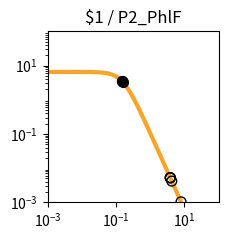

The matplotlib source for this figure: (Note: this script raises an exception after producing the figure.)
import matplotlib.pyplot as plt
import matplotlib.ticker as ticker
import numpy as np

fig, ax = plt.subplots(figsize=(2.5,2.5))

plt.xlim(1.000000e-03, 1.000000e+02)
plt.ylim(1.000000e-03, 1.000000e+02)

x = np.array([1.000000e-03,1.122018e-03,1.258925e-03,1.412538e-03,1.584893e-03,1.778279e-03,1.995262e-03,2.238721e-03,2.511886e-03,2.818383e-03,3.162278e-03,3.548134e-03,3.981072e-03,4.466836e-03,5.011872e-03,5.623413e-03,6.309573e-03,7.079458e-03,7.943282e-03,8.912509e-03,1.000000e-02,1.122018e-02,1.258925e-02,1.412538e-02,1.584893e-02,1.778279e-02,1.995262e-02,2.238721e-02,2.511886e-02,2.818383e-02,3.162278e-02,3.548134e-02,3.981072e-02,4.466836e-02,5.011872e-02,5.623413e-02,6.309573e-02,7.079458e-02,7.943282e-02,8.912509e-02,1.000000e-01,1.122018e-01,1.258925e-01,1.412538e-01,1.584893e-01,1.778279e-01,1.995262e-01,2.238721e-01,2.511886e-01,2.818383e-01,3.162278e-01,3.548134e-01,3.981072e-01,4.466836e-01,5.011872e-01,5.623413e-01,6.309573e-01,7.079458e-01,7.943282e-01,8.912509e-01,1.000000e+00,1.122018e+00,1.258925e+00,1.412538e+00,1.584893e+00,1.778279e+00,1.995262e+00,2.238721e+00,2.511886e+00,2.818383e+00,3.162278e+00,3.548134e+00,3.981072e+00,4.466836e+00,5.011872e+00,5.623413e+00,6.309573e+00,7.079458e+00,7.943282e+00,8.912509e+00,1.000000e+01,1.122018e+01,1.258925e+01,1.412538e+01,1.584893e+01,1.778279e+01,1.995262e+01,2.238721e+01,2.511886e+01,2.818383e+01,3.162278e+01,3.548134e+01,3.981072e+01,4.466836e+01,5.011872e+01,5.623413e+01,6.309573e+01,7.079458e+01,7.943282e+01,8.912509e+01,1.000000e+02,])
y = np.array([6.504924e+00,6.504901e+00,6.504872e+00,6.504835e+00,6.504786e+00,6.504723e+00,6.504642e+00,6.504537e+00,6.504401e+00,6.504225e+00,6.503998e+00,6.503703e+00,6.503322e+00,6.502830e+00,6.502192e+00,6.501368e+00,6.500302e+00,6.498923e+00,6.497140e+00,6.494835e+00,6.491855e+00,6.488004e+00,6.483028e+00,6.476602e+00,6.468308e+00,6.457608e+00,6.443818e+00,6.426063e+00,6.403239e+00,6.373948e+00,6.336450e+00,6.288585e+00,6.227724e+00,6.150710e+00,6.053856e+00,5.932986e+00,5.783592e+00,5.601124e+00,5.381470e+00,5.121621e+00,4.820487e+00,4.479722e+00,4.104353e+00,3.702930e+00,3.287010e+00,2.869959e+00,2.465285e+00,2.084943e+00,1.738035e+00,1.430171e+00,1.163529e+00,9.374175e-01,7.490845e-01,5.945482e-01,4.692935e-01,3.687800e-01,2.887645e-01,2.254724e-01,1.756608e-01,1.366142e-01,1.061015e-01,8.231576e-02,6.380909e-02,4.943117e-02,3.827374e-02,2.962316e-02,2.292085e-02,1.773080e-02,1.371346e-02,1.060486e-02,8.200039e-03,6.340014e-03,4.901583e-03,3.789314e-03,2.929329e-03,2.264449e-03,1.750438e-03,1.353080e-03,1.045909e-03,8.084622e-04,6.249165e-04,4.830382e-04,3.733694e-04,2.885987e-04,2.230739e-04,1.724258e-04,1.332769e-04,1.030165e-04,7.962664e-05,6.154738e-05,4.757300e-05,3.677149e-05,2.842247e-05,2.196910e-05,1.698097e-05,1.312541e-05,1.014526e-05,7.841753e-06,6.061265e-06,4.685041e-06,3.621291e-06,])
c = "#f9a427"

hi_x = np.array([1.570704e-01,1.476628e-01,1.462396e-01,])
hi_y = np.array([3.319719e+00,3.543634e+00,3.578550e+00,])
lo_x = np.array([7.978845e+00,3.867600e+00,3.858193e+00,3.856770e+00,4.268315e+00,])
lo_y = np.array([1.035511e-03,5.228868e-03,5.257408e-03,5.261746e-03,4.194690e-03,])

plt.loglog(x,y,lw=3,color=c)
plt.scatter(hi_x,hi_y,marker='o',s=50,color='black',zorder=10)
plt.scatter(lo_x,lo_y,marker='o',s=50,edgecolors='black',color='none',zorder=10)

plt.title("$1 / P2_PhlF")

ax.xaxis.set_major_locator(ticker.LogLocator(numticks=3))
ax.yaxis.set_major_locator(ticker.LogLocator(numticks=3))

ax.set_aspect('equal')
plt.tight_layout()

plt.savefig("/content/output/0x07/response_plot_$1_P2_PhlF.png", bbox_inches='tight')
